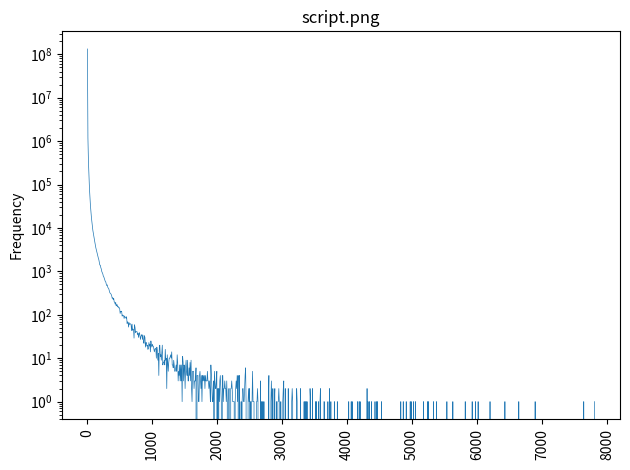

Here is the Python script that generated this plot:
import sys
import numpy as np
import matplotlib.pyplot as plt
y=[132218288.000000, 1169348.000000, 354971.000000, 160042.000000, 85280.000000, 50858.000000, 33688.000000, 23508.000000, 17607.000000, 13624.000000, 10907.000000, 8723.000000, 7401.000000, 6120.000000, 5342.000000, 4663.000000, 4019.000000, 3473.000000, 3112.000000, 2742.000000, 2457.000000, 2256.000000, 2020.000000, 1855.000000, 1606.000000, 1395.000000, 1386.000000, 1218.000000, 1130.000000, 988.000000, 922.000000, 874.000000, 780.000000, 749.000000, 689.000000, 637.000000, 587.000000, 569.000000, 509.000000, 469.000000, 489.000000, 432.000000, 412.000000, 399.000000, 357.000000, 327.000000, 313.000000, 306.000000, 293.000000, 271.000000, 238.000000, 249.000000, 224.000000, 238.000000, 199.000000, 194.000000, 175.000000, 194.000000, 160.000000, 171.000000, 171.000000, 152.000000, 156.000000, 144.000000, 147.000000, 140.000000, 107.000000, 120.000000, 118.000000, 121.000000, 93.000000, 99.000000, 97.000000, 95.000000, 82.000000, 94.000000, 88.000000, 87.000000, 83.000000, 90.000000, 63.000000, 69.000000, 67.000000, 52.000000, 66.000000, 60.000000, 62.000000, 62.000000, 59.000000, 43.000000, 61.000000, 44.000000, 47.000000, 46.000000, 29.000000, 59.000000, 51.000000, 39.000000, 41.000000, 41.000000, 41.000000, 35.000000, 38.000000, 30.000000, 36.000000, 39.000000, 32.000000, 27.000000, 32.000000, 34.000000, 35.000000, 27.000000, 34.000000, 24.000000, 22.000000, 33.000000, 30.000000, 18.000000, 23.000000, 23.000000, 19.000000, 20.000000, 16.000000, 17.000000, 23.000000, 19.000000, 21.000000, 14.000000, 25.000000, 20.000000, 18.000000, 21.000000, 19.000000, 19.000000, 16.000000, 14.000000, 16.000000, 17.000000, 16.000000, 10.000000, 18.000000, 15.000000, 9.000000, 13.000000, 4.000000, 19.000000, 20.000000, 11.000000, 12.000000, 9.000000, 14.000000, 20.000000, 7.000000, 8.000000, 8.000000, 9.000000, 7.000000, 16.000000, 9.000000, 10.000000, 2.000000, 12.000000, 8.000000, 5.000000, 8.000000, 10.000000, 10.000000, 11.000000, 12.000000, 10.000000, 14.000000, 7.000000, 7.000000, 6.000000, 9.000000, 7.000000, 5.000000, 5.000000, 6.000000, 7.000000, 5.000000, 12.000000, 8.000000, 3.000000, 5.000000, 4.000000, 7.000000, 3.000000, 7.000000, 3.000000, 7.000000, 1.000000, 11.000000, 8.000000, 3.000000, 7.000000, 6.000000, 2.000000, 6.000000, 9.000000, 5.000000, 4.000000, 9.000000, 3.000000, 3.000000, 6.000000, 4.000000, 8.000000, 3.000000, 9.000000, 2.000000, 1.000000, 5.000000, 5.000000, 5.000000, 2.000000, 3.000000, 3.000000, 3.000000, 6.000000, 0.000000, 4.000000, 4.000000, 4.000000, 1.000000, 1.000000, 4.000000, 5.000000, 3.000000, 2.000000, 4.000000, 1.000000, 4.000000, 3.000000, 4.000000, 3.000000, 4.000000, 2.000000, 4.000000, 3.000000, 3.000000, 3.000000, 5.000000, 3.000000, 3.000000, 2.000000, 3.000000, 2.000000, 1.000000, 7.000000, 4.000000, 2.000000, 1.000000, 1.000000, 3.000000, 0.000000, 5.000000, 3.000000, 2.000000, 2.000000, 3.000000, 5.000000, 0.000000, 2.000000, 0.000000, 2.000000, 1.000000, 3.000000, 4.000000, 2.000000, 1.000000, 0.000000, 4.000000, 4.000000, 1.000000, 2.000000, 2.000000, 3.000000, 2.000000, 2.000000, 1.000000, 3.000000, 1.000000, 0.000000, 1.000000, 2.000000, 2.000000, 0.000000, 0.000000, 2.000000, 2.000000, 3.000000, 2.000000, 1.000000, 1.000000, 1.000000, 1.000000, 0.000000, 1.000000, 2.000000, 3.000000, 2.000000, 4.000000, 1.000000, 4.000000, 0.000000, 1.000000, 4.000000, 0.000000, 0.000000, 1.000000, 0.000000, 1.000000, 2.000000, 2.000000, 1.000000, 1.000000, 2.000000, 4.000000, 6.000000, 1.000000, 0.000000, 0.000000, 0.000000, 1.000000, 2.000000, 1.000000, 2.000000, 0.000000, 1.000000, 0.000000, 1.000000, 1.000000, 5.000000, 1.000000, 1.000000, 1.000000, 0.000000, 0.000000, 0.000000, 0.000000, 1.000000, 1.000000, 2.000000, 1.000000, 0.000000, 0.000000, 0.000000, 0.000000, 3.000000, 0.000000, 1.000000, 0.000000, 1.000000, 1.000000, 0.000000, 1.000000, 0.000000, 0.000000, 0.000000, 0.000000, 0.000000, 0.000000, 0.000000, 0.000000, 1.000000, 4.000000, 0.000000, 0.000000, 0.000000, 1.000000, 3.000000, 1.000000, 0.000000, 2.000000, 0.000000, 0.000000, 1.000000, 2.000000, 0.000000, 0.000000, 1.000000, 0.000000, 0.000000, 1.000000, 1.000000, 2.000000, 1.000000, 0.000000, 0.000000, 1.000000, 0.000000, 0.000000, 0.000000, 1.000000, 2.000000, 3.000000, 0.000000, 0.000000, 2.000000, 0.000000, 0.000000, 0.000000, 0.000000, 0.000000, 2.000000, 0.000000, 0.000000, 0.000000, 0.000000, 0.000000, 0.000000, 1.000000, 2.000000, 1.000000, 0.000000, 0.000000, 0.000000, 0.000000, 0.000000, 0.000000, 0.000000, 2.000000, 1.000000, 0.000000, 0.000000, 0.000000, 0.000000, 0.000000, 0.000000, 2.000000, 0.000000, 0.000000, 0.000000, 0.000000, 0.000000, 0.000000, 1.000000, 0.000000, 1.000000, 0.000000, 1.000000, 0.000000, 1.000000, 0.000000, 0.000000, 0.000000, 0.000000, 0.000000, 2.000000, 1.000000, 0.000000, 0.000000, 0.000000, 2.000000, 0.000000, 0.000000, 0.000000, 0.000000, 0.000000, 1.000000, 0.000000, 1.000000, 0.000000, 0.000000, 0.000000, 1.000000, 0.000000, 0.000000, 1.000000, 2.000000, 0.000000, 0.000000, 0.000000, 0.000000, 0.000000, 0.000000, 1.000000, 1.000000, 0.000000, 0.000000, 0.000000, 0.000000, 0.000000, 0.000000, 1.000000, 0.000000, 0.000000, 2.000000, 0.000000, 0.000000, 1.000000, 0.000000, 0.000000, 0.000000, 0.000000, 0.000000, 0.000000, 1.000000, 0.000000, 0.000000, 0.000000, 0.000000, 0.000000, 1.000000, 0.000000, 0.000000, 0.000000, 0.000000, 0.000000, 0.000000, 0.000000, 0.000000, 0.000000, 0.000000, 0.000000, 0.000000, 0.000000, 0.000000, 0.000000, 0.000000, 0.000000, 0.000000, 0.000000, 0.000000, 0.000000, 0.000000, 1.000000, 0.000000, 0.000000, 0.000000, 0.000000, 1.000000, 0.000000, 1.000000, 0.000000, 0.000000, 0.000000, 0.000000, 0.000000, 0.000000, 0.000000, 0.000000, 0.000000, 0.000000, 1.000000, 0.000000, 0.000000, 1.000000, 0.000000, 1.000000, 0.000000, 0.000000, 0.000000, 0.000000, 0.000000, 0.000000, 0.000000, 0.000000, 0.000000, 0.000000, 0.000000, 0.000000, 0.000000, 2.000000, 0.000000, 1.000000, 0.000000, 0.000000, 1.000000, 0.000000, 0.000000, 0.000000, 1.000000, 0.000000, 0.000000, 0.000000, 0.000000, 0.000000, 0.000000, 1.000000, 0.000000, 0.000000, 1.000000, 0.000000, 1.000000, 0.000000, 0.000000, 0.000000, 0.000000, 0.000000, 0.000000, 0.000000, 1.000000, 0.000000, 0.000000, 0.000000, 0.000000, 0.000000, 0.000000, 0.000000, 0.000000, 0.000000, 0.000000, 0.000000, 0.000000, 0.000000, 0.000000, 0.000000, 0.000000, 0.000000, 0.000000, 0.000000, 0.000000, 0.000000, 0.000000, 0.000000, 0.000000, 0.000000, 0.000000, 0.000000, 0.000000, 0.000000, 0.000000, 0.000000, 0.000000, 0.000000, 0.000000, 0.000000, 0.000000, 0.000000, 0.000000, 1.000000, 0.000000, 0.000000, 0.000000, 0.000000, 1.000000, 0.000000, 0.000000, 0.000000, 0.000000, 0.000000, 1.000000, 0.000000, 0.000000, 0.000000, 0.000000, 0.000000, 0.000000, 0.000000, 1.000000, 0.000000, 1.000000, 0.000000, 0.000000, 0.000000, 0.000000, 1.000000, 0.000000, 0.000000, 0.000000, 1.000000, 0.000000, 0.000000, 0.000000, 0.000000, 0.000000, 0.000000, 0.000000, 0.000000, 0.000000, 0.000000, 0.000000, 0.000000, 0.000000, 0.000000, 0.000000, 1.000000, 0.000000, 0.000000, 0.000000, 0.000000, 0.000000, 0.000000, 0.000000, 1.000000, 0.000000, 1.000000, 0.000000, 0.000000, 0.000000, 0.000000, 0.000000, 0.000000, 0.000000, 0.000000, 0.000000, 1.000000, 0.000000, 0.000000, 0.000000, 0.000000, 0.000000, 1.000000, 0.000000, 0.000000, 0.000000, 0.000000, 0.000000, 0.000000, 0.000000, 0.000000, 0.000000, 0.000000, 0.000000, 0.000000, 0.000000, 0.000000, 0.000000, 0.000000, 0.000000, 0.000000, 0.000000, 0.000000, 1.000000, 0.000000, 0.000000, 0.000000, 0.000000, 0.000000, 0.000000, 0.000000, 0.000000, 0.000000, 0.000000, 0.000000, 1.000000, 0.000000, 0.000000, 0.000000, 0.000000, 0.000000, 0.000000, 0.000000, 0.000000, 0.000000, 0.000000, 0.000000, 0.000000, 0.000000, 0.000000, 0.000000, 0.000000, 0.000000, 0.000000, 0.000000, 0.000000, 0.000000, 0.000000, 0.000000, 0.000000, 1.000000, 0.000000, 0.000000, 0.000000, 0.000000, 0.000000, 0.000000, 0.000000, 0.000000, 0.000000, 0.000000, 0.000000, 0.000000, 0.000000, 1.000000, 0.000000, 0.000000, 0.000000, 0.000000, 0.000000, 0.000000, 1.000000, 0.000000, 0.000000, 0.000000, 0.000000, 1.000000, 0.000000, 0.000000, 0.000000, 0.000000, 0.000000, 0.000000, 0.000000, 0.000000, 0.000000, 0.000000, 0.000000, 0.000000, 0.000000, 0.000000, 0.000000, 0.000000, 0.000000, 0.000000, 0.000000, 0.000000, 0.000000, 0.000000, 0.000000, 1.000000, 0.000000, 0.000000, 0.000000, 0.000000, 0.000000, 0.000000, 0.000000, 0.000000, 0.000000, 0.000000, 0.000000, 0.000000, 0.000000, 0.000000, 0.000000, 0.000000, 0.000000, 0.000000, 0.000000, 0.000000, 0.000000, 0.000000, 0.000000, 0.000000, 0.000000, 0.000000, 0.000000, 0.000000, 0.000000, 1.000000, 0.000000, 0.000000, 0.000000, 0.000000, 0.000000, 0.000000, 0.000000, 0.000000, 0.000000, 0.000000, 0.000000, 0.000000, 0.000000, 0.000000, 0.000000, 0.000000, 0.000000, 0.000000, 0.000000, 0.000000, 0.000000, 0.000000, 0.000000, 0.000000, 0.000000, 0.000000, 0.000000, 1.000000, 0.000000, 0.000000, 0.000000, 0.000000, 0.000000, 0.000000, 0.000000, 0.000000, 0.000000, 0.000000, 0.000000, 0.000000, 0.000000, 0.000000, 0.000000, 0.000000, 0.000000, 0.000000, 0.000000, 0.000000, 0.000000, 0.000000, 0.000000, 0.000000, 0.000000, 0.000000, 0.000000, 0.000000, 0.000000, 0.000000, 0.000000, 0.000000, 1.000000, 0.000000, 0.000000, 0.000000, 0.000000, 0.000000, 0.000000, 0.000000, 0.000000, 0.000000, 0.000000, 0.000000, 0.000000, 0.000000, 0.000000, 0.000000, 0.000000, 0.000000, 0.000000, 0.000000, 0.000000, 0.000000, 0.000000, 0.000000, 0.000000, 0.000000, 0.000000, 0.000000, 0.000000, 0.000000, 0.000000, 0.000000, 0.000000, 0.000000, 0.000000, 0.000000, 0.000000, 0.000000, 0.000000, 0.000000, 0.000000, 0.000000, 0.000000, 0.000000, 0.000000, 0.000000, 0.000000, 0.000000, 0.000000, 0.000000, 0.000000, 0.000000, 0.000000, 0.000000, 0.000000, 0.000000, 0.000000, 0.000000, 0.000000, 0.000000, 0.000000, 0.000000, 0.000000, 0.000000, 0.000000, 0.000000, 0.000000, 0.000000, 0.000000, 0.000000, 0.000000, 0.000000, 0.000000, 0.000000, 0.000000, 0.000000, 0.000000, 0.000000, 0.000000, 0.000000, 0.000000, 0.000000, 0.000000, 0.000000, 0.000000, 0.000000, 0.000000, 0.000000, 0.000000, 0.000000, 0.000000, 0.000000, 0.000000, 0.000000, 0.000000, 0.000000, 0.000000, 0.000000, 1.000000, 0.000000, 0.000000, 0.000000, 0.000000, 0.000000, 0.000000, 0.000000, 0.000000, 0.000000, 0.000000, 0.000000, 0.000000, 0.000000, 0.000000, 0.000000, 0.000000, 0.000000, 0.000000, 0.000000, 0.000000, 0.000000, 1.000000]
minVal=0.000000
maxVal=7807.157715
plotName=sys.argv[0]
plotName = plotName.replace('.py','.png')
numVals = len(y)
x = np.linspace(minVal, maxVal, numVals+1)[1:]
plt.semilogy(x,y, linewidth=0.5)
plt.title(plotName)
plt.ylabel("Frequency")
plt.xticks(rotation=90)
plt.tight_layout()
plt.savefig(plotName, dpi=300)
